Labelled photos from "Date_Dataset", an image-classification folder in hendhamdi/SmartDate_IoT. The possible labels are: Deglet Nour dryer, Deglet Nour oily, Deglet Nour oily treated, Deglet Nour semi-dryer, Deglet Nour semi-dryer treated, Deglet Nour semi-oily, Deglet Nour semi-oily treated, alig date variety, bessra date variety, kenta date variety, kintichi date variety.

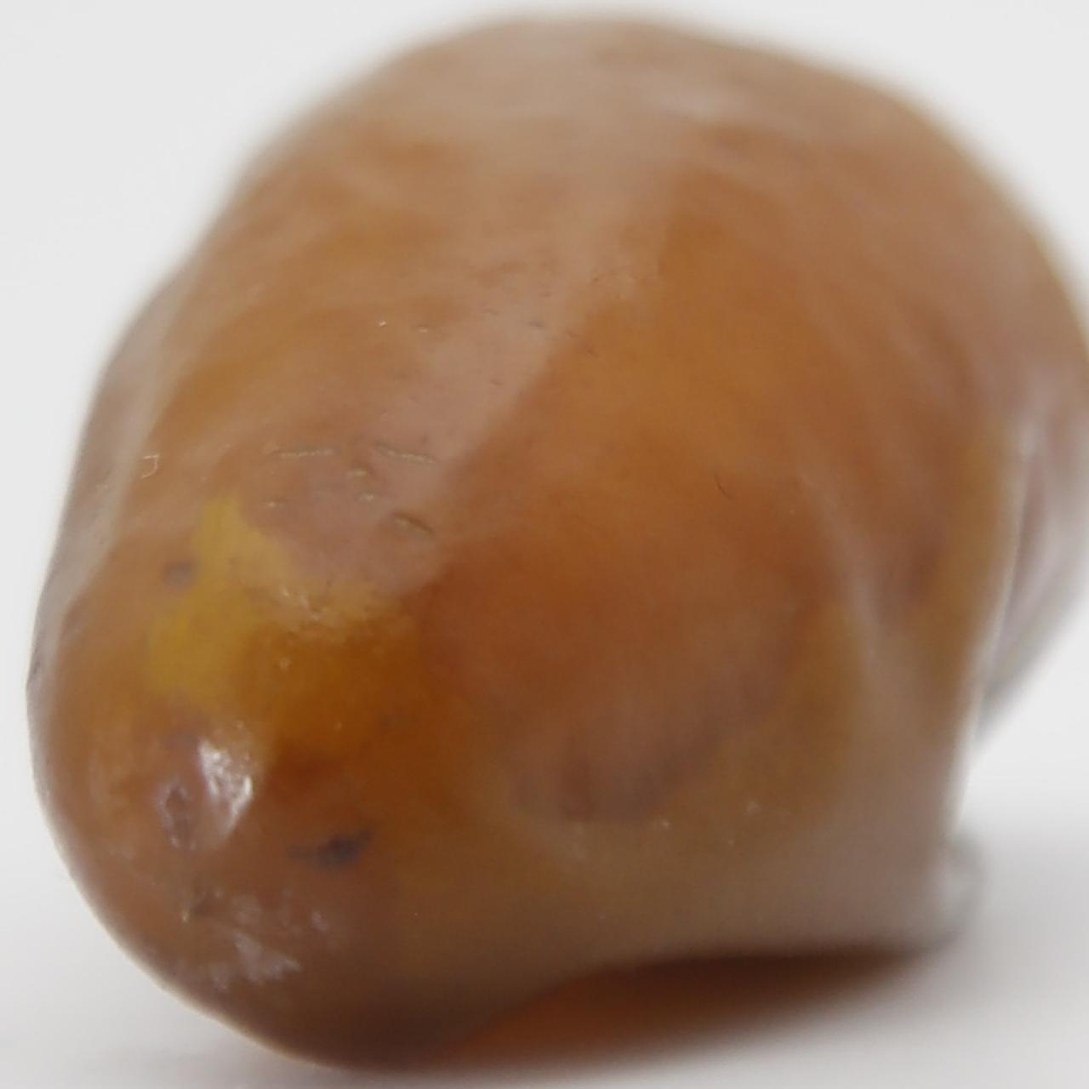
Label: Deglet Nour semi-oily treated

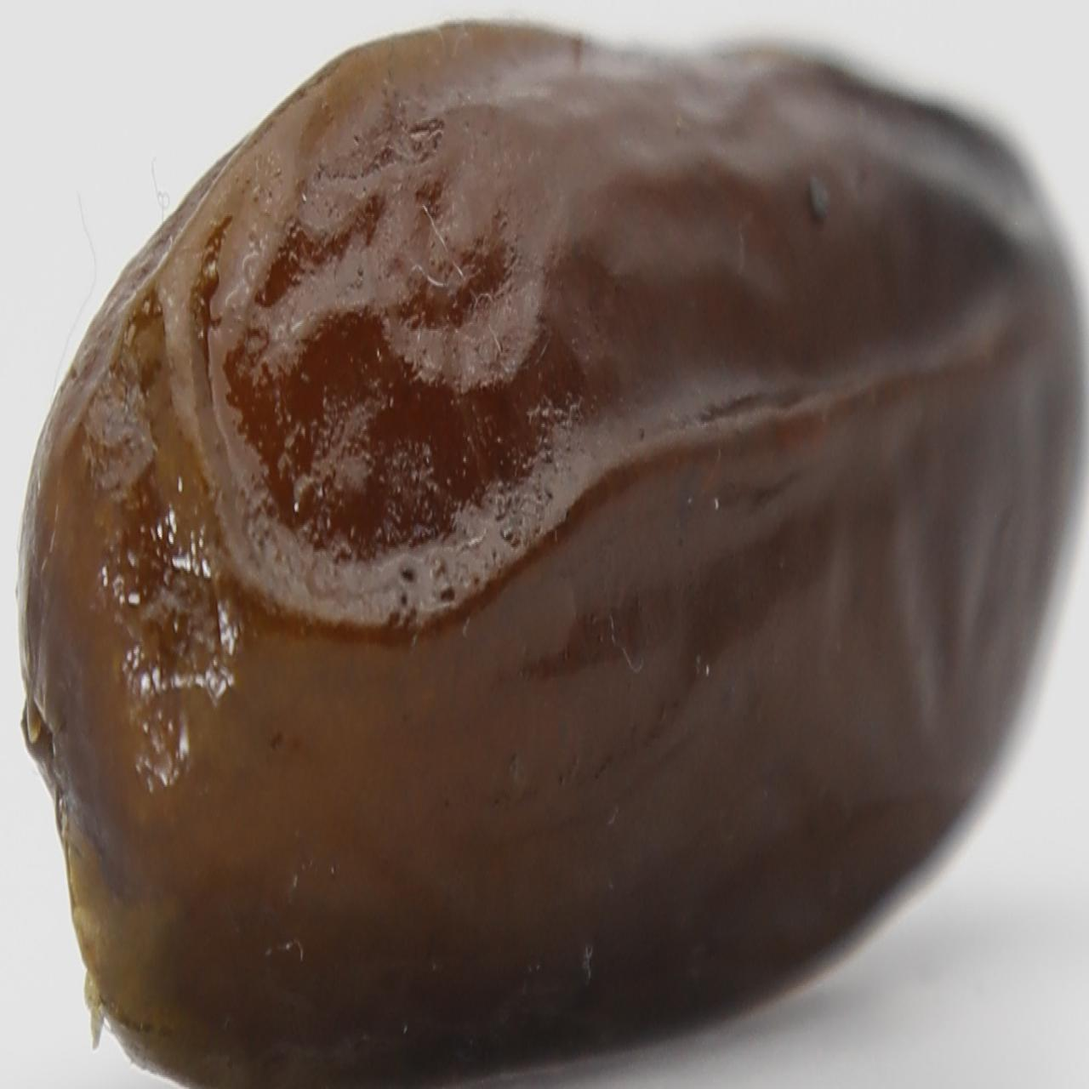
Label: alig date variety

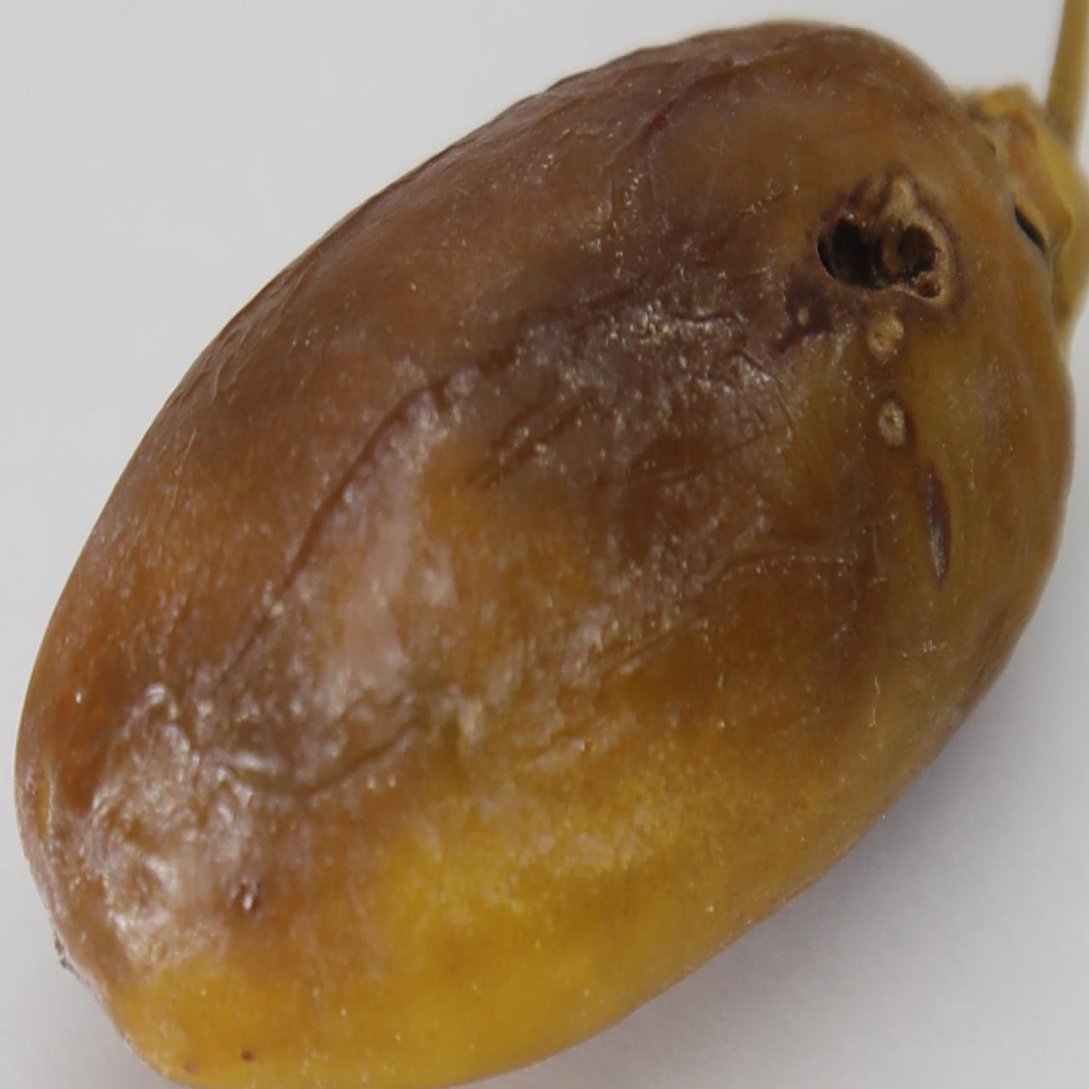
Label: bessra date variety

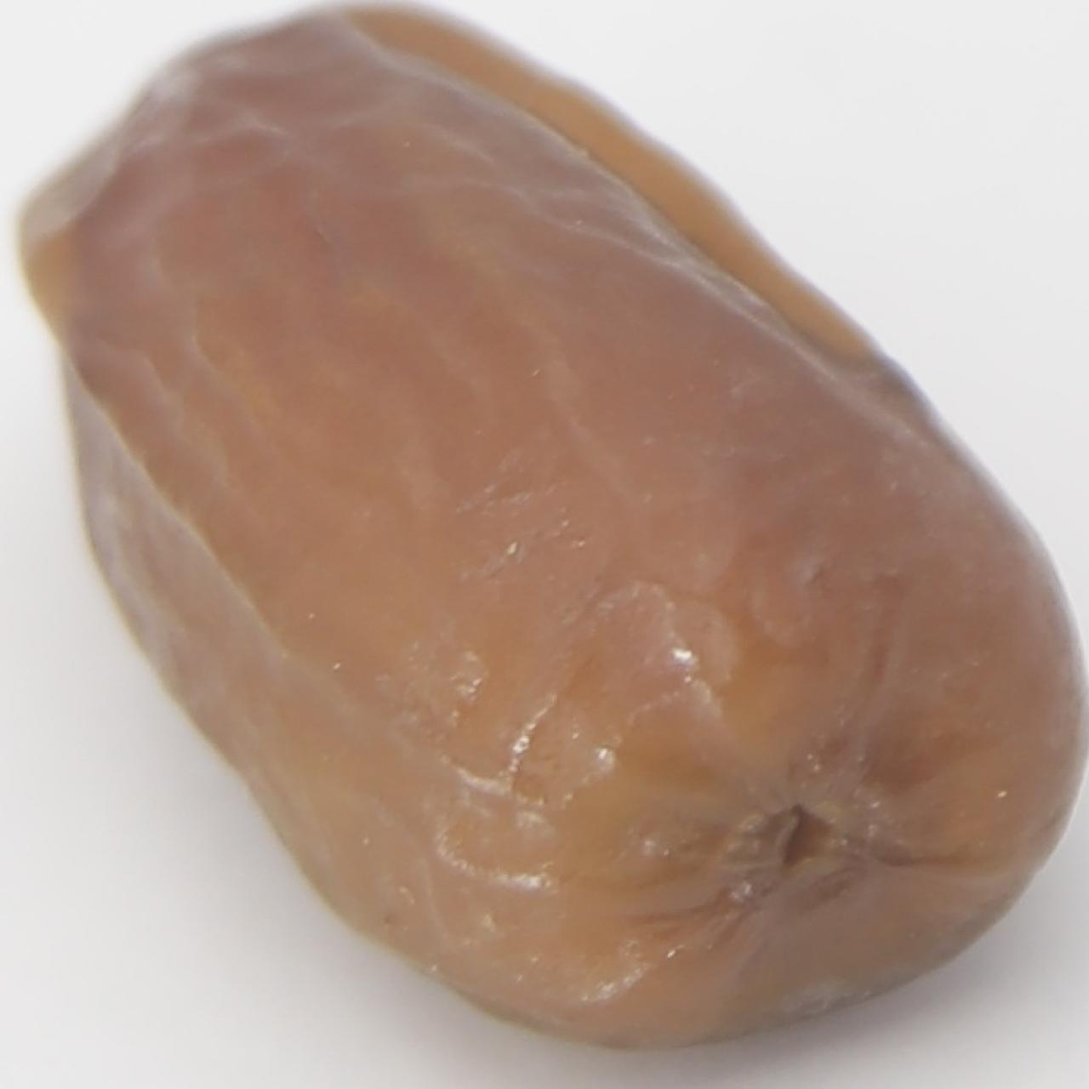
Label: Deglet Nour semi-dryer treated

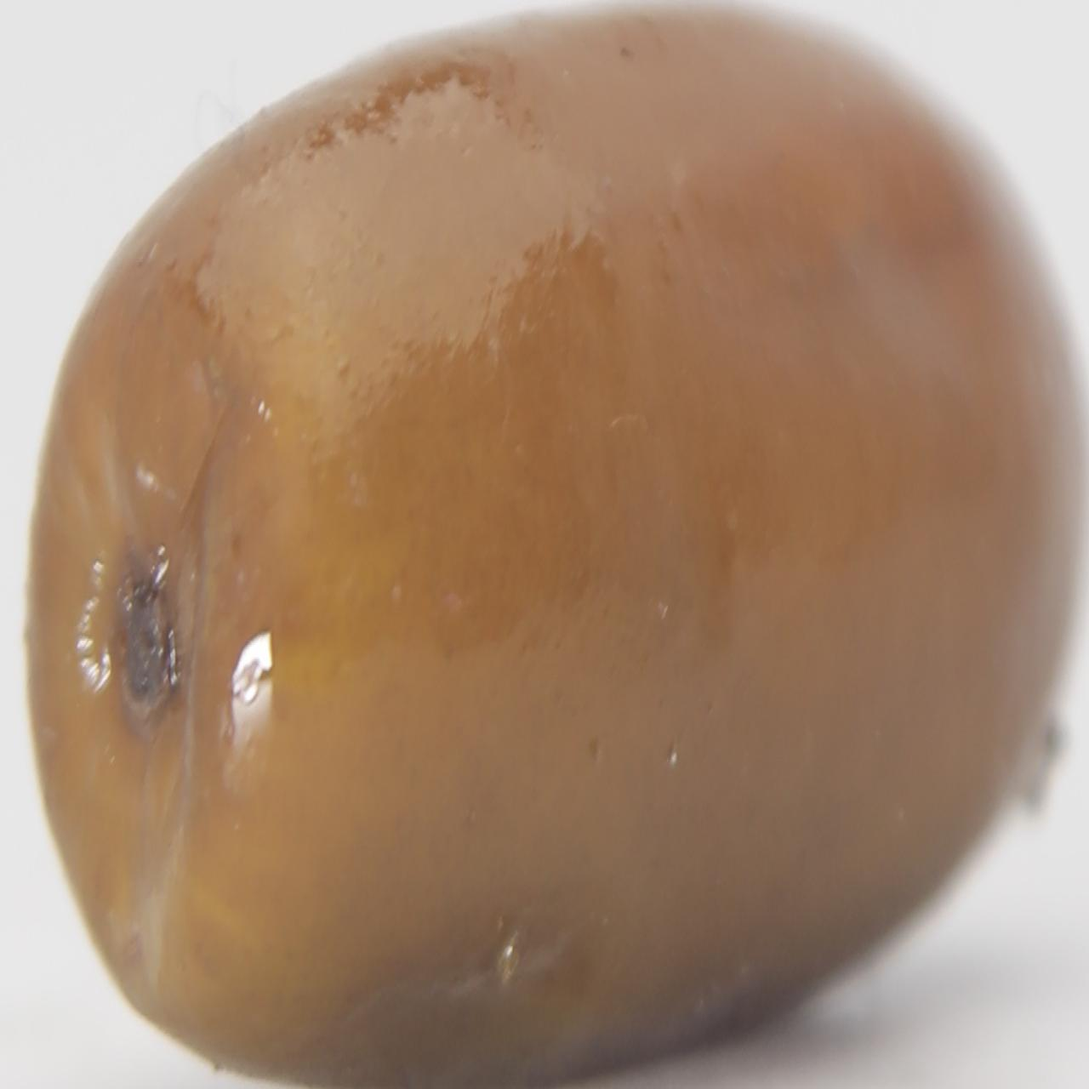
Label: kenta date variety

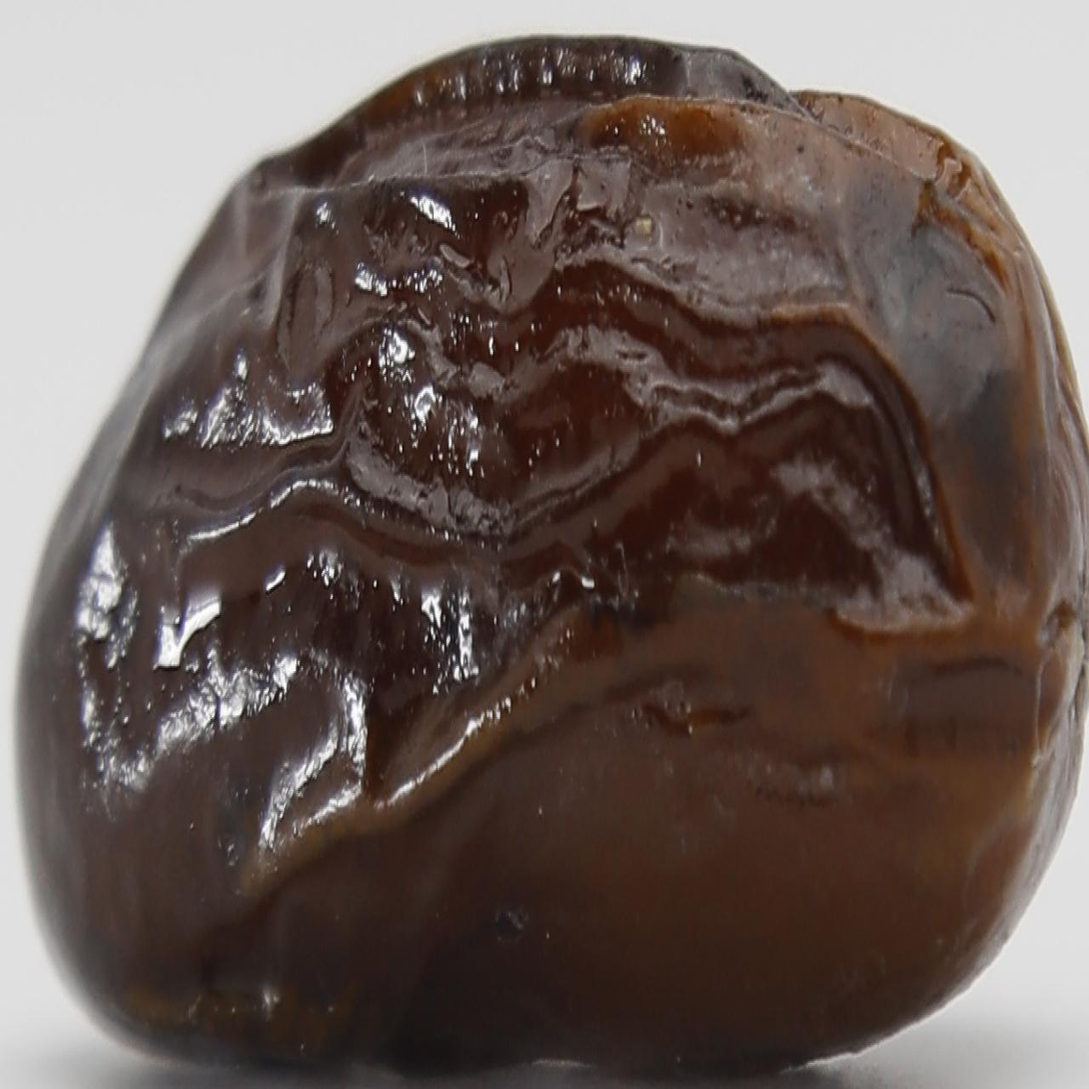
Label: alig date variety
